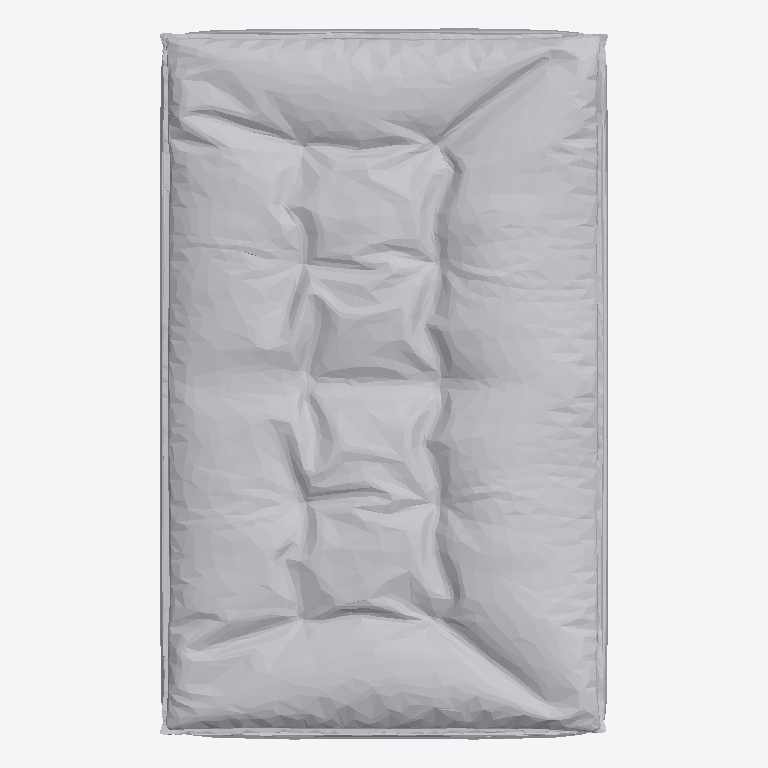
Plan cut of the same IFC building model at storey 'LIVING' (level 0.00 m, cut at 1.40 m), seen from above with north up, elements coloured by IFC class: 1 other element (light grey). No cut surface shows.
Extent 1.1 m × 1.7 m × 0.5 m (x, y, z). Storeys (2): LIVING at 0.00 m; FUR at 0.00 m. Elements (1): 1 IfcFurniture.

HEADER;
FILE_DESCRIPTION(('ViewDefinition [CoordinationView]'),'2;1');
FILE_NAME('','2026-08-23T09:44:40',(''),(''),'IfcOpenShell 0.8.4-e8eb5e4','IfcOpenShell 0.8.4-e8eb5e4','');
FILE_SCHEMA(('IFC4'));
ENDSEC;
DATA;
#20=IFCPROJECT('3hFmn2ED14Ofwsj$DzZ0HC',$,'My Project',$,$,$,$,(#10,#11),#19);
#10491=IFCSITE('3iWnpcHW54tQCcUMk_yOsj',#10497,'My Site',$,$,#10496,$,$,$,$,$,$,$,$);
#10485=IFCBUILDING('0aVVbcf_9A9x07_Nod0gAP',#10484,'My Building',$,$,#10490,$,$,$,$,$,$);
#10471=IFCBUILDINGSTOREY('3GpGnsvVn2$9qYNIdbFTIO',#10470,'LIVING',$,$,#10476,$,$,$,$);
#10478=IFCBUILDINGSTOREY('1VjEk5I8XFmfiAYaLk_F_7',#10477,'FUR',$,$,#10483,$,$,$,$);
#10437=IFCFURNITURE('1y3lLYK$H9fPbuh1R1vAKX',#28,'Furniture',$,$,#10457,#10436,$,$);
ENDSEC;
